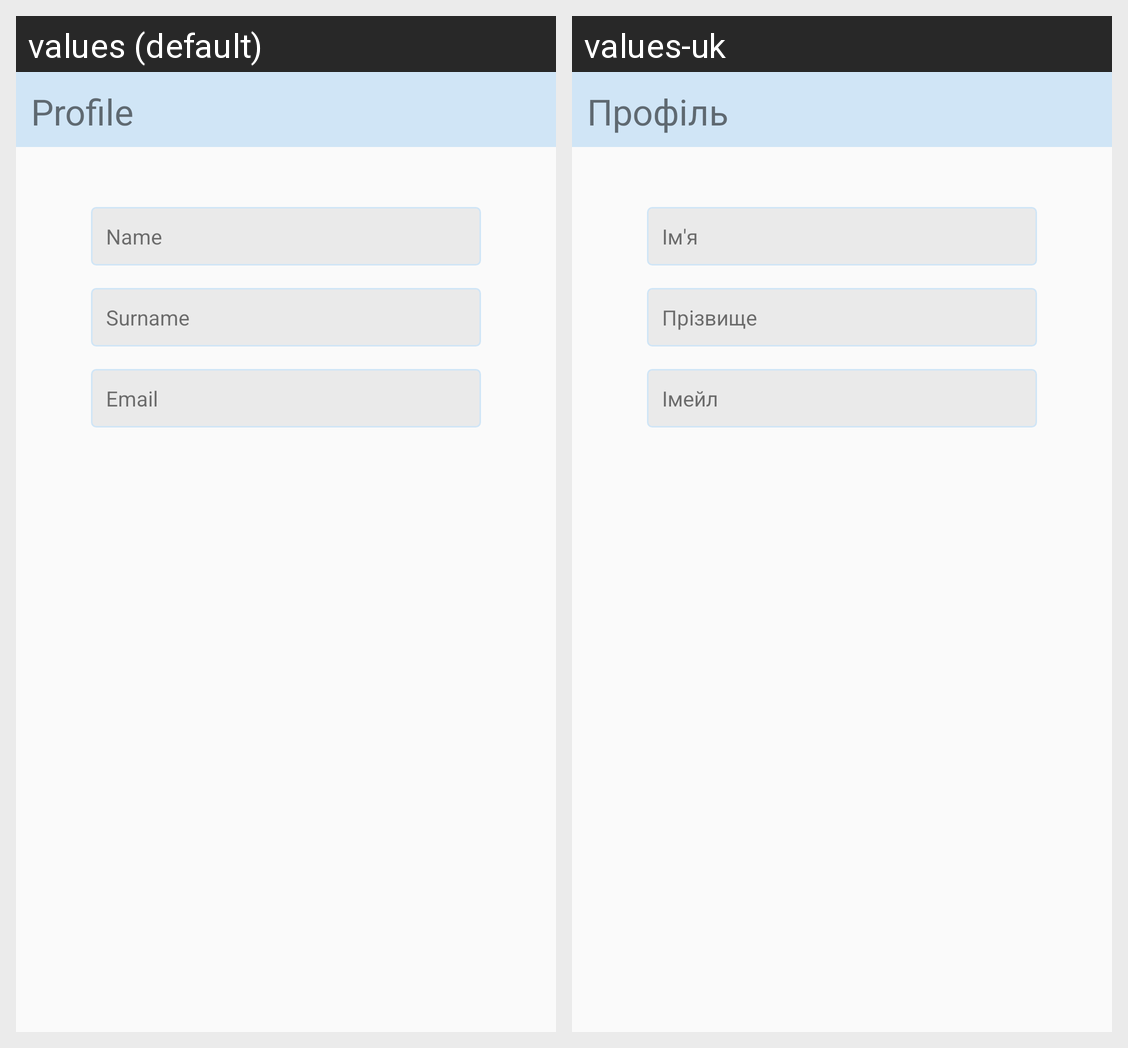

Here is an Android app screen in its default locale and in the app's own translations. Write out the translated-string differences for the strings that appear on this screen.
Android screen res/layout/fragment_profile.xml rendered under 2 locales, left to right: values (default), values-uk. Device: Nexus 5 (rendered at 1080×1920; each locale shown at half size, 540×960, under a caption strip naming it); theme AppTheme.
Strings drawn on this screen, with the default value and each locale's value (text and hints the layout hard-codes, and strings that could not be matched under every locale, appear in the picture but are not listed):

profile
  values: Profile
  values-uk: Профіль

userName
  values: Name
  values-uk: Ім'я

surname
  values: Surname
  values-uk: Прізвище

email
  values: Email
  values-uk: Імейл
